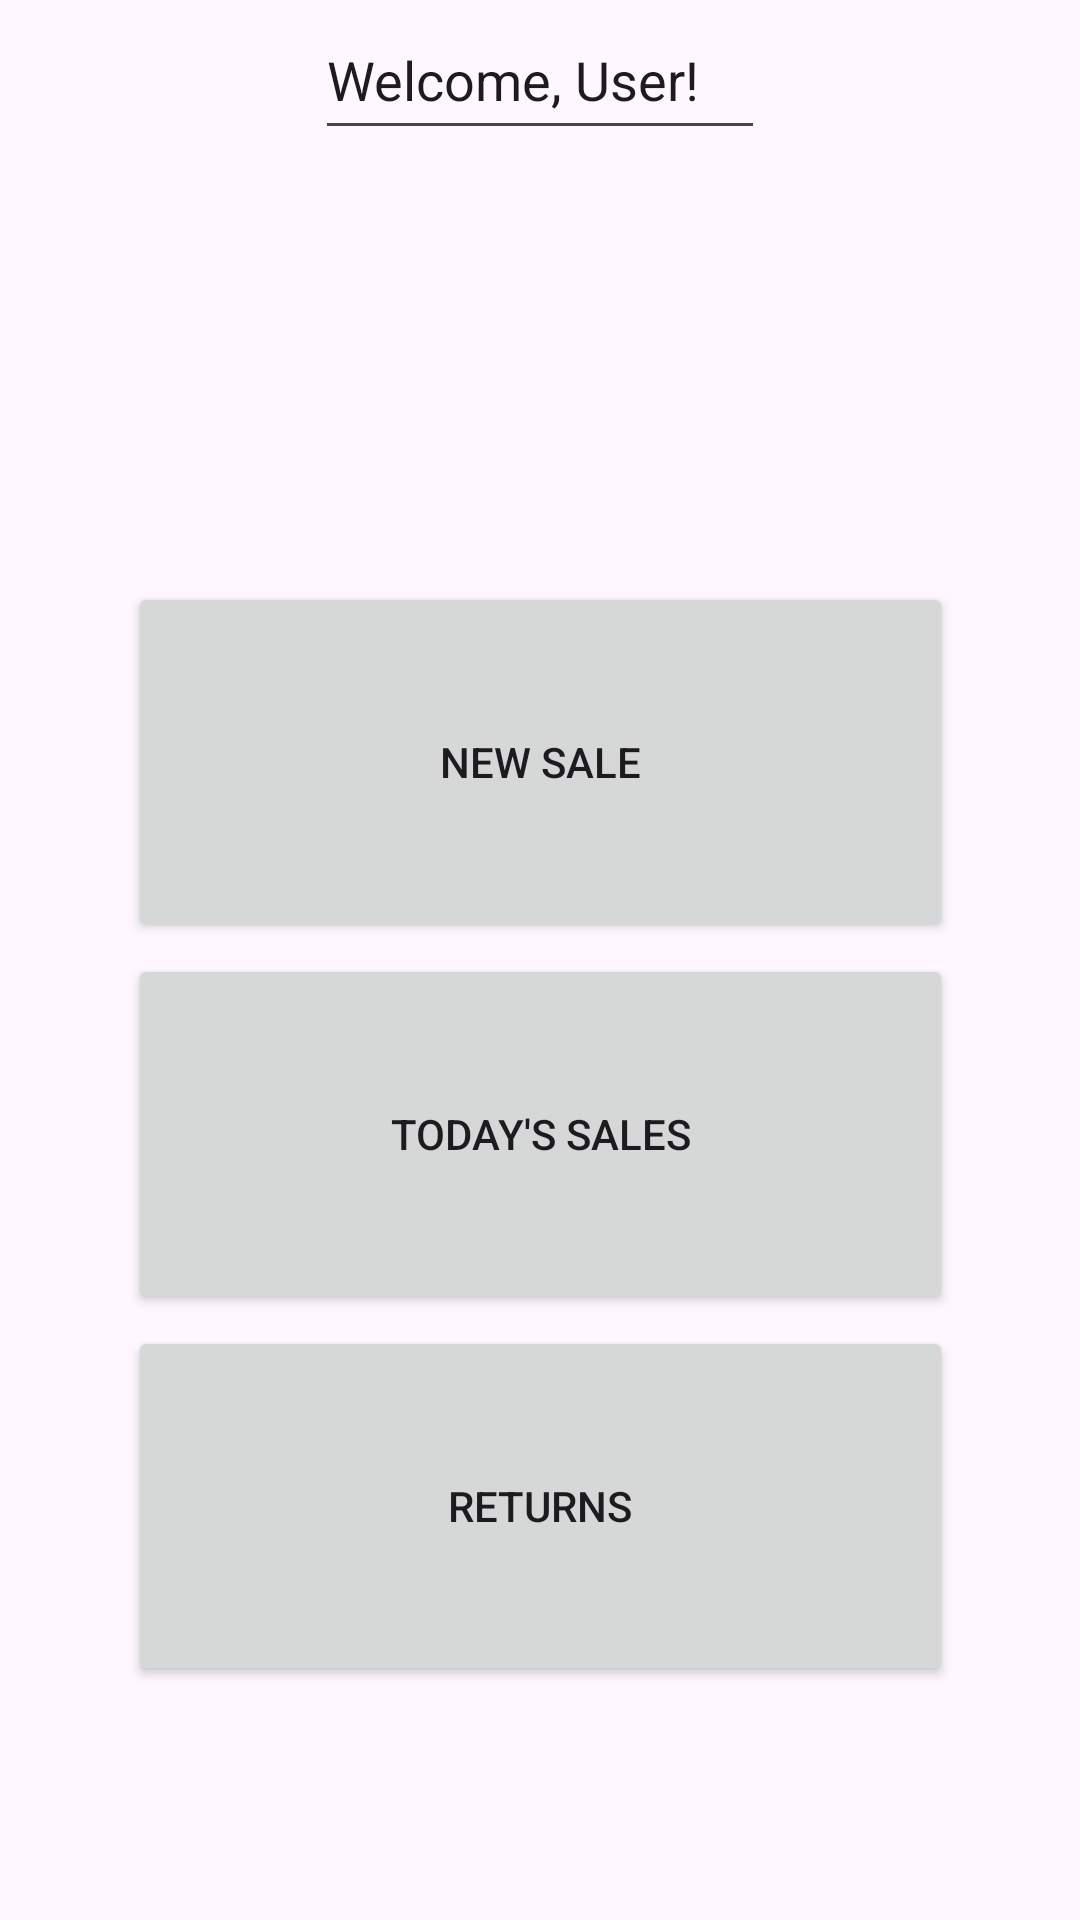

This screen was rendered from an Android layout file. Write that file and the resources it references.
<!-- AndroidManifest.xml: application theme Theme.MyInventoTrack -->
<!-- res/layout/activity_user.xml -->
<?xml version="1.0" encoding="utf-8"?>
<androidx.constraintlayout.widget.ConstraintLayout xmlns:android="http://schemas.android.com/apk/res/android"
    xmlns:app="http://schemas.android.com/apk/res-auto"
    xmlns:tools="http://schemas.android.com/tools"
    android:layout_width="match_parent"
    android:layout_height="match_parent">

    <Button
        android:id="@+id/button"
        android:layout_width="275dp"
        android:layout_height="120dp"
        android:layout_marginTop="144dp"
        android:text="@string/new_sale"
        app:layout_constraintEnd_toEndOf="parent"
        app:layout_constraintStart_toStartOf="parent"
        app:layout_constraintTop_toBottomOf="@+id/editTextText" />

    <Button
        android:id="@+id/button3"
        android:layout_width="275dp"
        android:layout_height="120dp"
        android:layout_marginTop="4dp"
        android:text="@string/returns"
        app:layout_constraintEnd_toEndOf="parent"
        app:layout_constraintHorizontal_bias="0.503"
        app:layout_constraintStart_toStartOf="parent"
        app:layout_constraintTop_toBottomOf="@+id/button2" />

    <Button
        android:id="@+id/button2"
        android:layout_width="275dp"
        android:layout_height="120dp"
        android:layout_marginTop="4dp"
        android:text="@string/todays_sales"
        app:layout_constraintEnd_toEndOf="parent"
        app:layout_constraintStart_toStartOf="parent"
        app:layout_constraintTop_toBottomOf="@+id/button" />

    <EditText
        android:id="@+id/editTextText"
        android:layout_width="150dp"
        android:layout_height="50dp"
        android:ems="10"
        android:inputType="text"
        android:text="@string/welcome_user"
        app:layout_constraintEnd_toEndOf="parent"
        app:layout_constraintStart_toStartOf="parent"
        app:layout_constraintTop_toTopOf="parent" />
</androidx.constraintlayout.widget.ConstraintLayout>
<!-- resources referenced by this layout -->
<resources>
  <string name="new_sale">New Sale</string>
  <string name="returns">Returns</string>
  <string name="todays_sales">Today\'s Sales</string>
  <string name="welcome_user">Welcome, User!</string>
  <style name="Theme.MyInventoTrack" parent="Base.Theme.MyInventoTrack" />
  <style name="Base.Theme.MyInventoTrack" parent="Theme.Material3.DayNight.NoActionBar">
          
          
      </style>
</resources>
